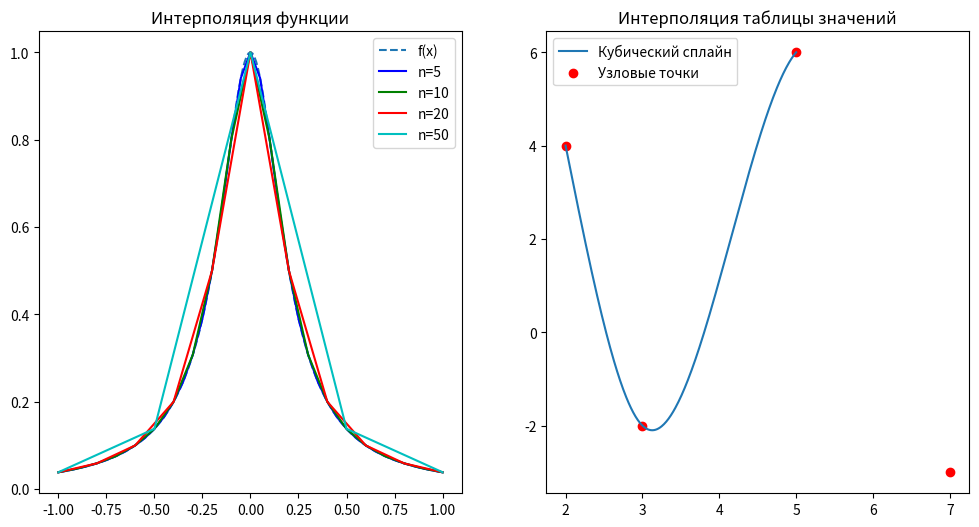

Source code (Python):
import matplotlib.pyplot as plt


# Функция для интерполяции кубическими сплайнами
def cubic_spline_interpolation(x, y):
    n = len(x) - 1  # Количество узловых точек минус один
    h = [x[i + 1] - x[i] for i in range(n)]  # Вычисляем разности между x[i+1] и x[i]

    # Расчет коэффициентов alpha, l, mu и z
    alpha = [0] + [3 * (y[i + 1] - y[i]) / h[i] - 3 * (y[i] - y[i - 1]) / h[i - 1] for i in range(1, n)]
    l, mu, z = [1], [0], [0]

    #Коэффициенты alpha, l, mu и z используются при вычислении параметров кубического сплайна в методе интерполяции кубическими сплайнами.
    #Давайте разберемся, что они представляют собой и как они используются в алгоритме:
    #alpha - Это параметры, которые вычисляются на основе разделенных разностей второго порядка между соседними узловыми точками.
    # Для внутренних узловых точек (не первой и не последней), alpha[i] вычисляется следующим образом:
    #alpha[i] = 3 * (y[i + 1] - y[i]) / h[i] - 3 * (y[i] - y[i - 1]) / h[i - 1]
    #Здесь y[i] - значение функции в узловой точке x[i], h[i] - шаг между узловыми точками x[i] и x[i + 1].
    #l: Это массив, который представляет собой диагональные элементы матрицы системы уравнений, используемой
    # для решения сплайнов. В данной реализации первый элемент l[0] всегда равен 1.
    #mu: Это массив, содержащий элементы, обратные к элементам матрицы системы уравнений.
    #z: Это массив, который используется для хранения промежуточных результатов при вычислении коэффициентов сплайна.
    #Все эти параметры используются в процессе решения системы линейных уравнений для определения коэффициентов b, c и d
    # кубического сплайна. Процесс вычисления этих параметров сложен и требует выполнения ряда математических операций
    # для обеспечения плавного и точного интерполирования функции.

    for i in range(1, n):
        # Расчет l, mu и z для каждой итерации
        l.append(2 * (x[i + 1] - x[i - 1]) - h[i - 1] * mu[i - 1])
        mu.append(h[i] / l[i])
        z.append((alpha[i] - h[i - 1] * z[i - 1]) / l[i])

    # Инициализация массивов для коэффициентов сплайна
    l, z, c, b, d = l + [1], z + [0], [0] * (n + 1), [0] * (n + 1), [0] * (n + 1)

    # Расчет коэффициентов сплайна c, b и d снизу вверх
    for j in range(n - 1, -1, -1):
        c[j] = z[j] - mu[j] * c[j + 1]
        b[j] = (y[j + 1] - y[j]) / h[j] - h[j] * (c[j + 1] + 2 * c[j]) / 3
        d[j] = (c[j + 1] - c[j]) / (3 * h[j])

    return b, c, d


# Функция для интерполяции таблицы значений
def interpolate_table(x_data, y_data, x_values):
    b, c, d = cubic_spline_interpolation(x_data, y_data)
    y_values = []

    for x in x_values:
        i = 0

        # Находим интервал, в котором находится x
        while x > x_data[i + 1]:
            i += 1

        dx = x - x_data[i]

        # Расчет значения сплайна для x на интервале [x[i], x[i+1]]
        y = y_data[i] + b[i] * dx + c[i] * dx ** 2 + d[i] * dx ** 3
        y_values.append(y)

    return y_values


# Задача 1: Графики функции и сплайна

def f(x):
    return 1 / (1 + 25 * x ** 2)


x_values = [i / 100 for i in range(-100, 101)]
y_values = [f(x) for x in x_values]

n_values = [5, 10, 20, 50]  # Разные значения n
colors = ['b', 'g', 'r', 'c']  # Разные цвета для графиков

plt.figure(figsize=(12, 6))
plt.subplot(1, 2, 1)

# График исходной функции
plt.plot(x_values, y_values, label='f(x)', linestyle='--')

for n, color in zip(n_values, colors):
    x_spline = [i / 100 for i in range(-100, 101, n)]
    y_spline = interpolate_table(x_values, y_values, x_spline)

    # График кубического сплайна для разных значений n
    plt.plot(x_spline, y_spline, label=f'n={n}', color=color)

plt.title('Интерполяция функции')
plt.legend()

# Задача 2: График сплайна и узловых точек

x_data = [2, 3, 5, 7]
y_data = [4, -2, 6, -3]

x_spline_table = [i / 100 for i in range(200, 501)]
y_spline_table = interpolate_table(x_data, y_data, x_spline_table)

plt.subplot(1, 2, 2)

# График кубического сплайна и узловых точек
plt.plot(x_spline_table, y_spline_table, label='Кубический сплайн')
plt.scatter(x_data, y_data, color='red', label='Узловые точки')
plt.title('Интерполяция таблицы значений')
plt.legend()

plt.show()